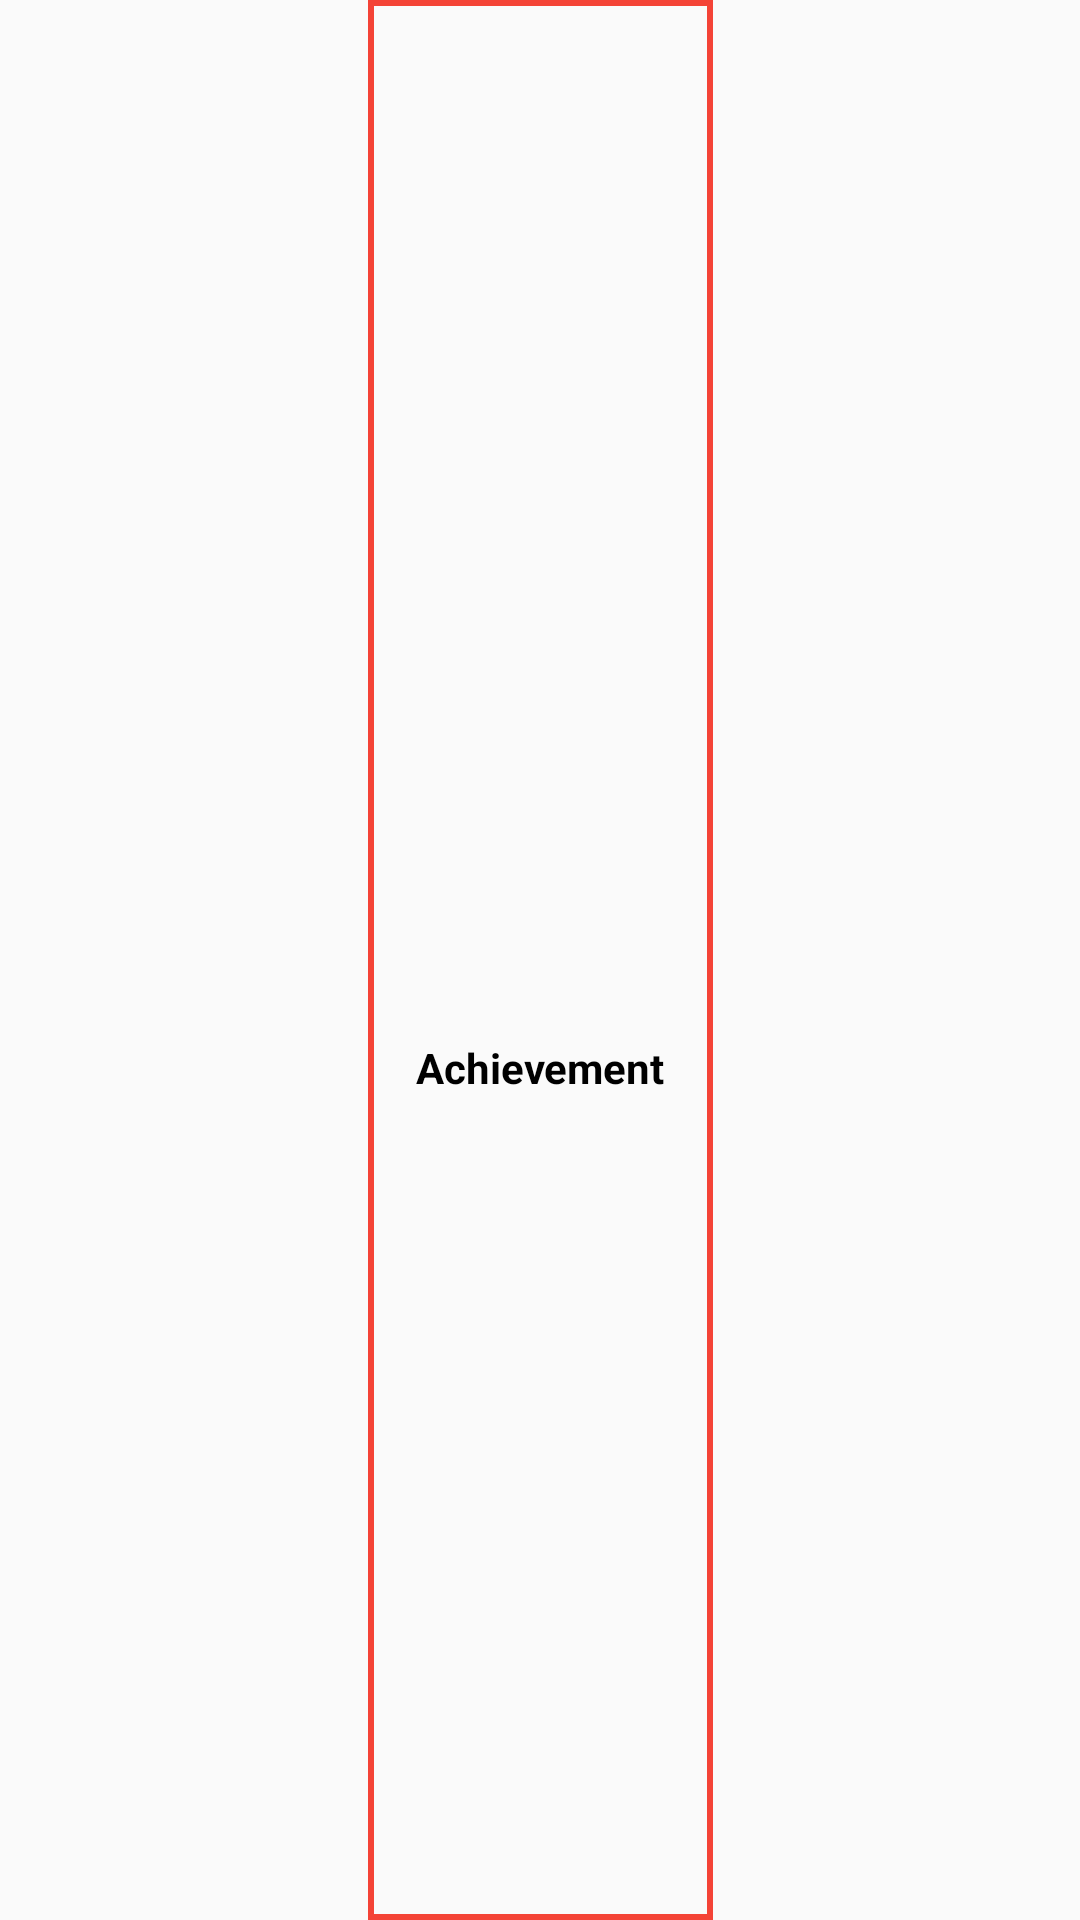

The Android layout XML behind this screen, and the referenced resources:
<!-- AndroidManifest.xml: application theme Theme.SaleHere -->
<!-- res/layout/view_achievement.xml -->
<?xml version="1.0" encoding="utf-8"?>
<androidx.constraintlayout.widget.ConstraintLayout xmlns:android="http://schemas.android.com/apk/res/android"
    xmlns:app="http://schemas.android.com/apk/res-auto"
    android:layout_width="match_parent"
    android:layout_height="wrap_content"
    android:layout_marginStart="4dp"
    android:layout_marginEnd="4dp"
    android:layout_marginBottom="16dp">

    <LinearLayout
        android:layout_width="wrap_content"
        android:layout_height="match_parent"
        android:background="@drawable/achievement_layout"
        android:gravity="center"
        android:orientation="vertical"
        android:padding="16dp"
        app:layout_constraintBottom_toBottomOf="parent"
        app:layout_constraintEnd_toEndOf="parent"
        app:layout_constraintStart_toStartOf="parent"
        app:layout_constraintTop_toTopOf="parent">

        <ImageView
            android:id="@+id/img.icon"
            android:layout_width="72dp"
            android:layout_height="72dp"
            android:src="@drawable/ic_baseline_stars_24" />

        <TextView
            android:id="@+id/text.title"
            android:layout_width="wrap_content"
            android:layout_height="wrap_content"
            android:text="@string/achievement"
            android:textColor="#000000"
            android:textStyle="bold" />

    </LinearLayout>

</androidx.constraintlayout.widget.ConstraintLayout>
<!-- resources referenced by this layout -->
<resources>
  <!-- drawable achievement_layout (drawable) -->
  <?xml version="1.0" encoding="utf-8"?>
  <shape xmlns:android="http://schemas.android.com/apk/res/android"
      android:padding="10dp">
  
      <stroke
          android:width="2dp"
          android:color="#F44336" />
  
  </shape>
  <string name="achievement">Achievement</string>
  <style name="Theme.SaleHere" parent="Theme.MaterialComponents.DayNight.NoActionBar.Bridge">
          
          <item name="colorPrimary">@color/purple_500</item>
          <item name="colorPrimaryVariant">@color/purple_700</item>
          <item name="colorOnPrimary">@color/white</item>
          
          <item name="colorSecondary">@color/teal_200</item>
          <item name="colorSecondaryVariant">@color/teal_700</item>
          <item name="colorOnSecondary">@color/black</item>
          
          <item name="android:statusBarColor">@android:color/transparent</item>
          
          <item name="android:windowActionBar">false</item>
          <item name="android:windowTitleSize">0dp</item>
          <item name="android:windowNoTitle">true</item>
          <item name="android:windowLightStatusBar">true</item>
          <item name="windowActionBar">false</item>
          <item name="android:windowContentOverlay">@null</item>
          <item name="windowNoTitle">true</item>
      </style>
  <!-- not gathered from this repository: default colours our renderer supplied (Android Studio template values) -->
  <color name="purple_500">#FF6200EE</color>
  <color name="purple_700">#FF3700B3</color>
  <color name="teal_200">#FF03DAC5</color>
  <color name="teal_700">#FF018786</color>
  <color name="black">#FF000000</color>
  <color name="white">#FFFFFFFF</color>
</resources>
